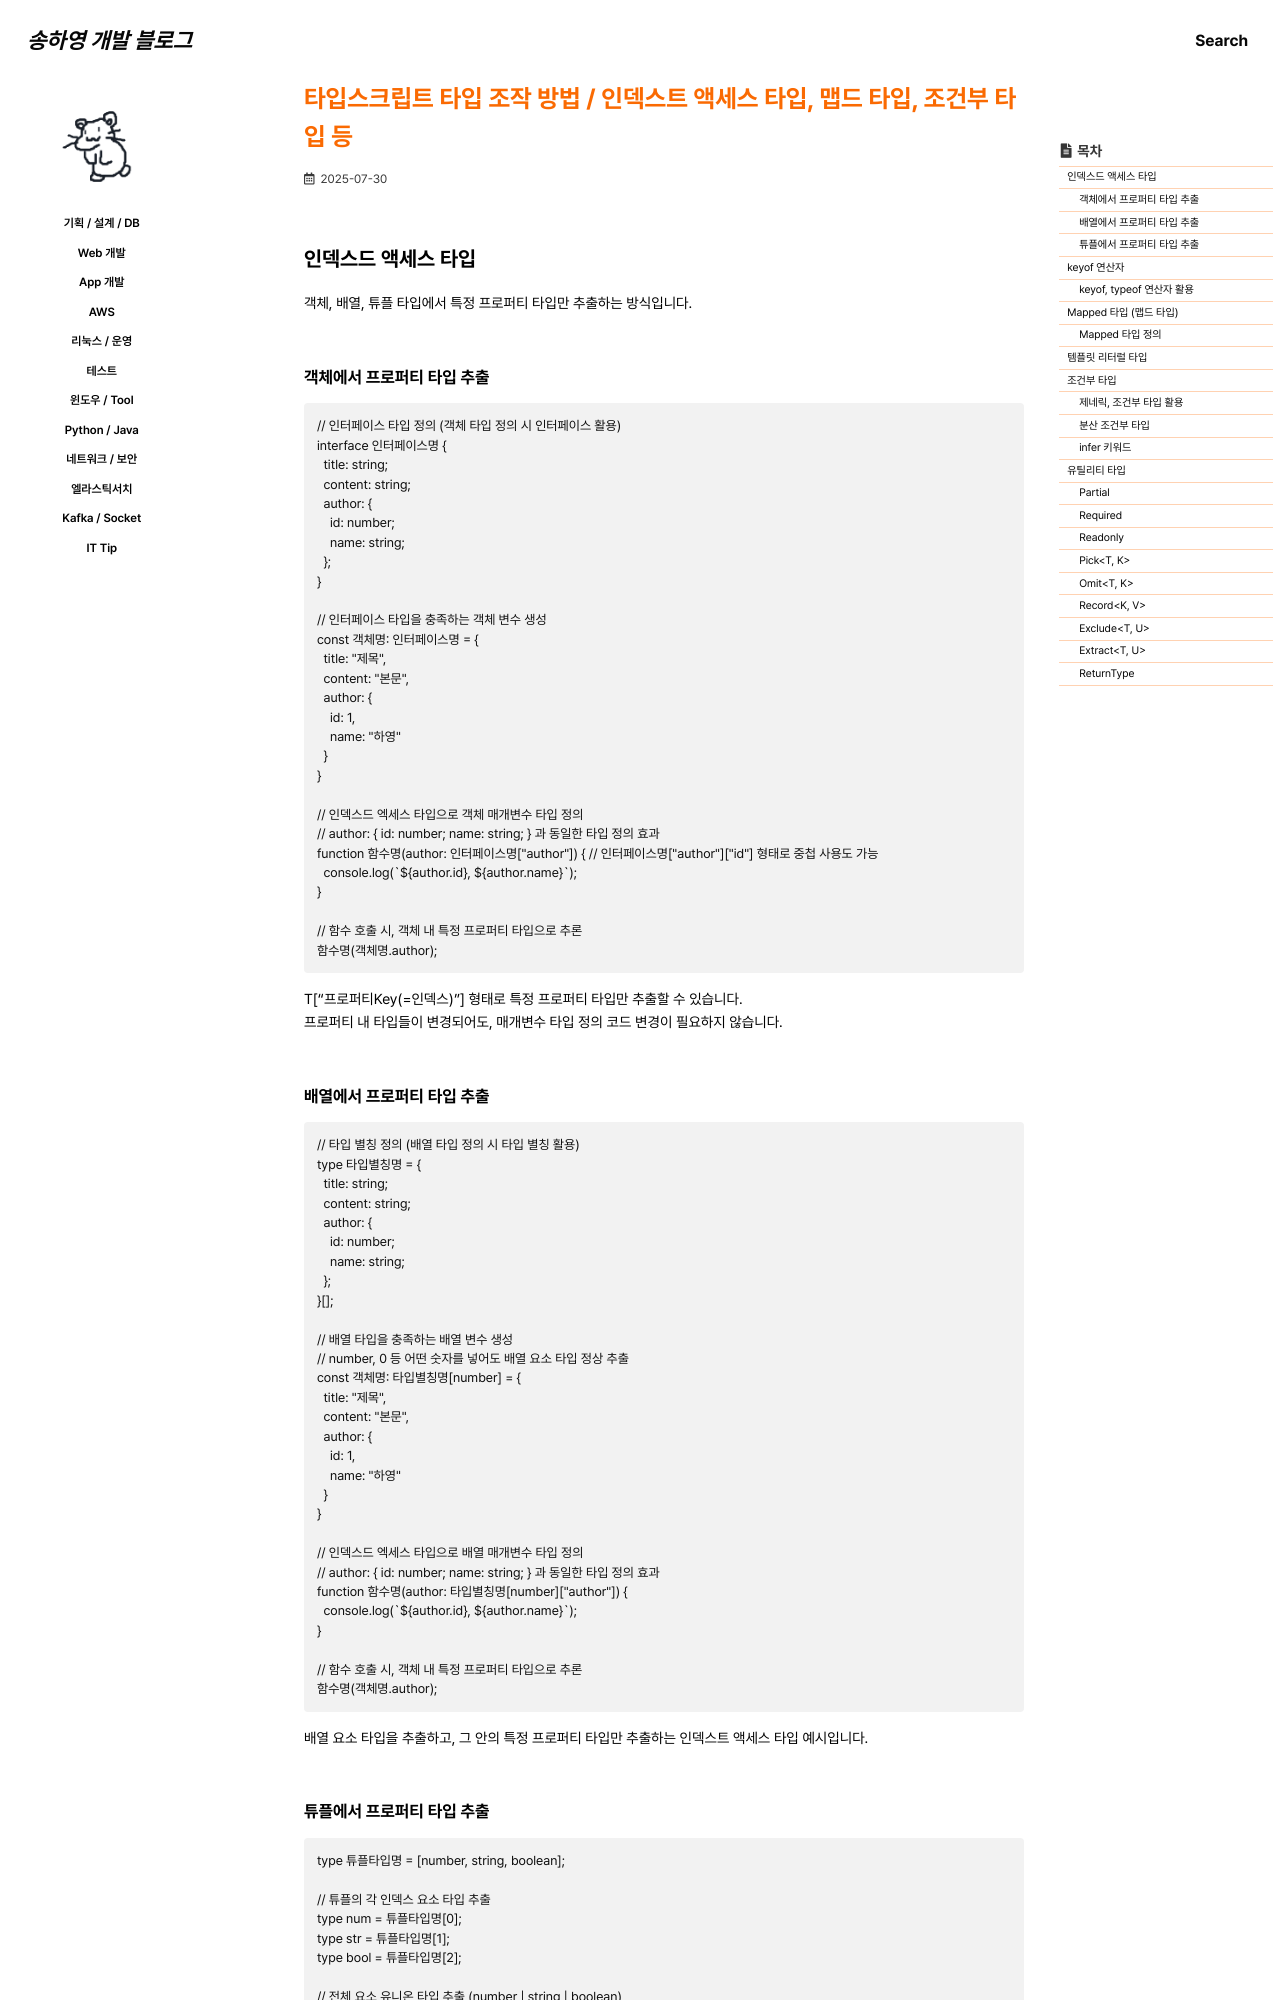

repository: 0songha0/0songha0.github.io · page: web-dev/2025-07-30-1.html · generator: jekyll

---
title: "타입스크립트 타입 조작 방법 / 인덱스트 액세스 타입, 맵드 타입, 조건부 타입 등"
excerpt: ""

categories:
   - web-dev
tags:
  - []

permalink: /web-dev/2025-07-30-1

toc: true
toc_sticky: true
 
date: 2025-07-30
last_modified_at: 2025-07-30
---

## 인덱스드 액세스 타입

객체, 배열, 튜플 타입에서 특정 프로퍼티 타입만 추출하는 방식입니다.

### 객체에서 프로퍼티 타입 추출
```
// 인터페이스 타입 정의 (객체 타입 정의 시 인터페이스 활용)
interface 인터페이스명 {
  title: string;
  content: string;
  author: {
    id: number;
    name: string;
  };
}

// 인터페이스 타입을 충족하는 객체 변수 생성
const 객체명: 인터페이스명 = {
  title: "제목",
  content: "본문",
  author: {
    id: 1,
    name: "하영"
  }
}

// 인덱스드 엑세스 타입으로 객체 매개변수 타입 정의
// author: { id: number; name: string; } 과 동일한 타입 정의 효과
function 함수명(author: 인터페이스명["author"]) { // 인터페이스명["author"]["id"] 형태로 중첩 사용도 가능
  console.log(`${author.id}, ${author.name}`);
}

// 함수 호출 시, 객체 내 특정 프로퍼티 타입으로 추론
함수명(객체명.author);
```
T["프로퍼티Key(=인덱스)"] 형태로 특정 프로퍼티 타입만 추출할 수 있습니다.  
프로퍼티 내 타입들이 변경되어도, 매개변수 타입 정의 코드 변경이 필요하지 않습니다.
